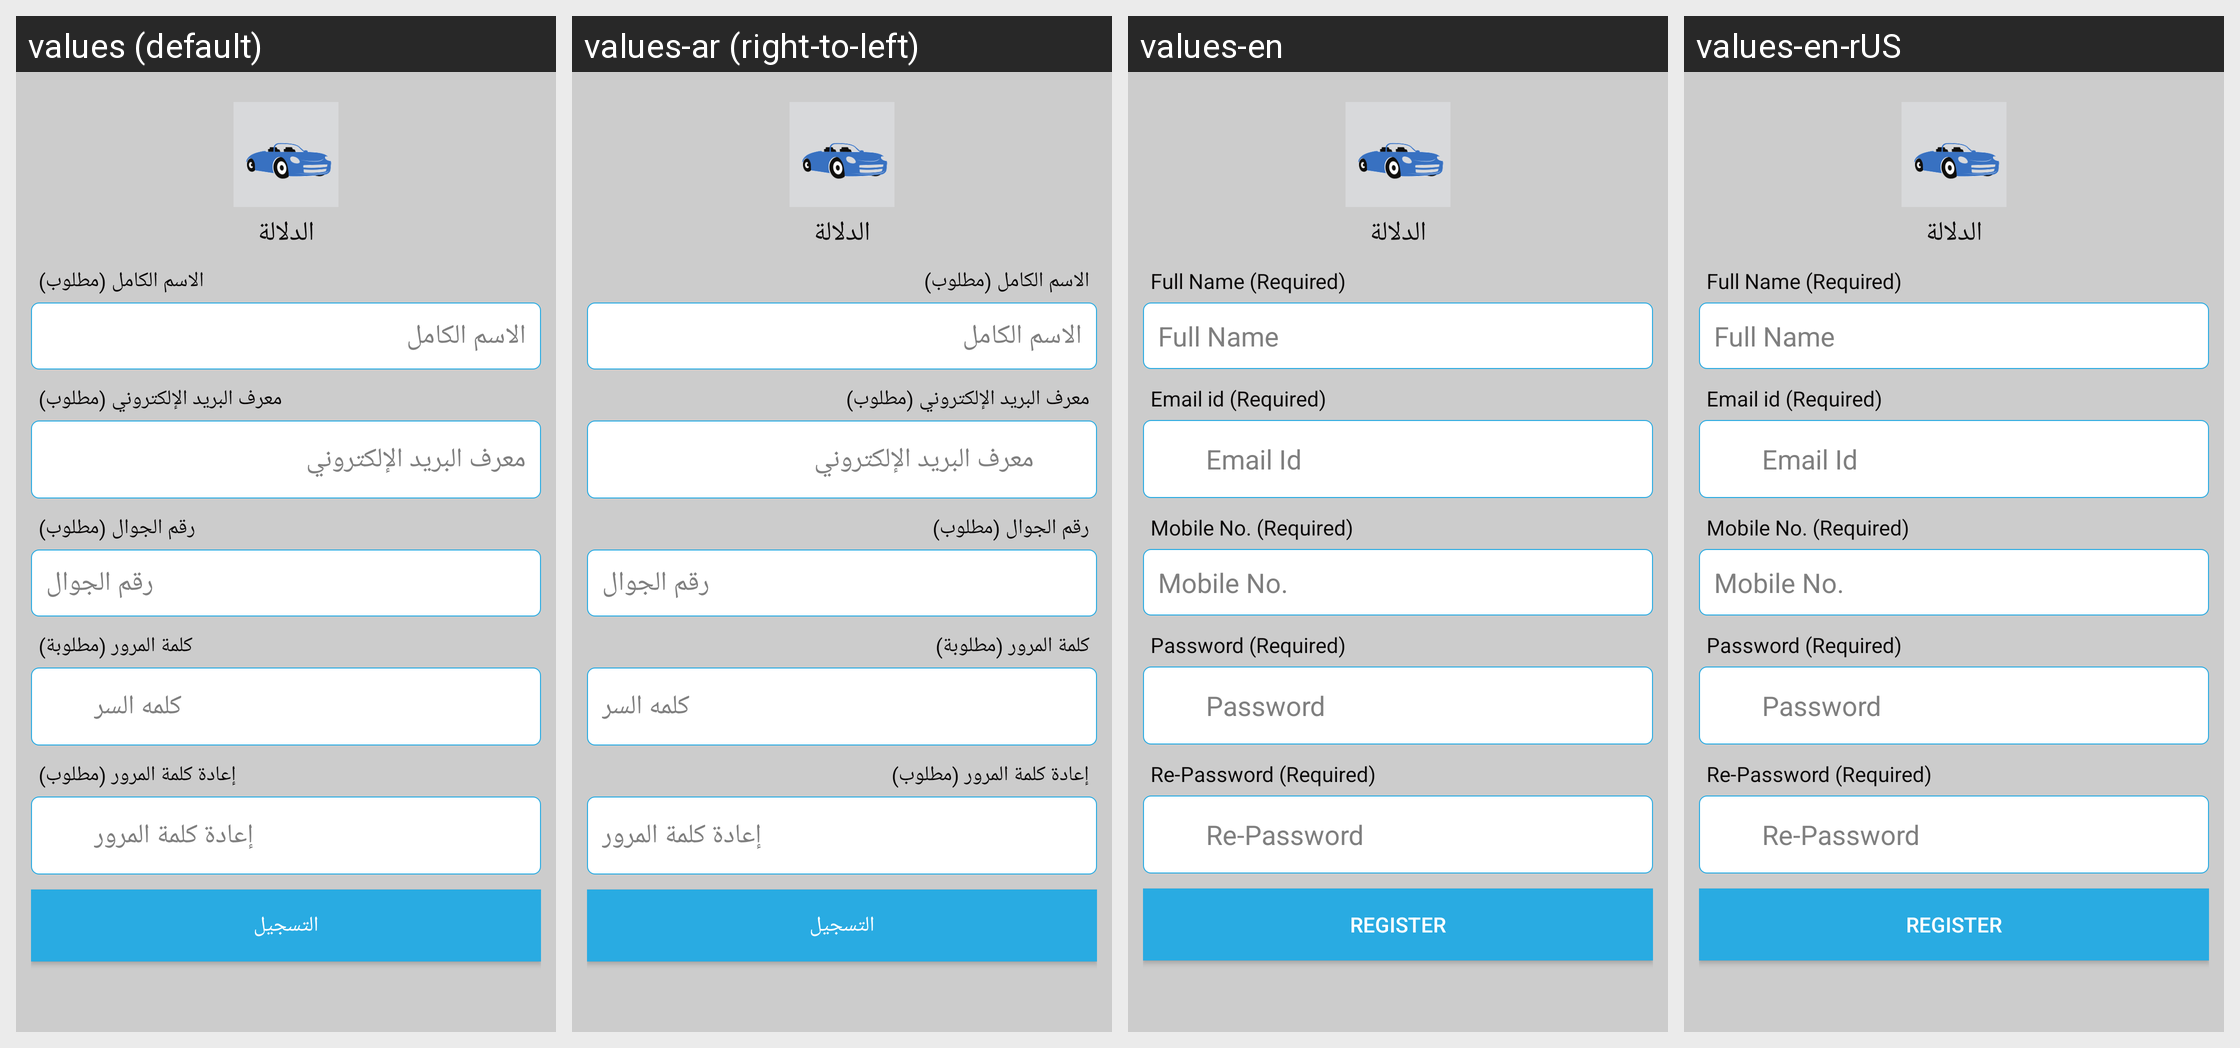

Translations of the strings shown on this Android screen, per locale in the grid:
Android screen res/layout/activity_register.xml rendered under 4 locales, left to right: values (default), values-ar (right-to-left), values-en, values-en-rUS. Device: Nexus 5 (rendered at 1080×1920; each locale shown at half size, 540×960, under a caption strip naming it); theme AppTheme.NoActionBar.
Strings drawn on this screen, with the default value and each locale's value (text and hints the layout hard-codes, and strings that could not be matched under every locale, appear in the picture but are not listed):

app_name
  values: الدلالة
  values-ar: الدلالة  [not translated; the default value is used]
  values-en: الدلالة  [not translated; the default value is used]
  values-en-rUS: الدلالة  [not translated; the default value is used]

name_required
  values: الاسم الكامل (مطلوب)
  values-ar: الاسم الكامل (مطلوب)
  values-en: Full Name (Required)
  values-en-rUS: Full Name (Required)

full_name
  values: الاسم الكامل
  values-ar: الاسم الكامل
  values-en: Full Name
  values-en-rUS: Full Name

email_required
  values: معرف البريد الإلكتروني (مطلوب)
  values-ar: معرف البريد الإلكتروني (مطلوب)
  values-en: Email id (Required)
  values-en-rUS: Email id (Required)

email_id
  values: معرف البريد الإلكتروني
  values-ar: معرف البريد الإلكتروني
  values-en: Email Id
  values-en-rUS: Email Id

mobile_required
  values: رقم الجوال (مطلوب)
  values-ar: رقم الجوال (مطلوب)
  values-en: Mobile No. (Required)
  values-en-rUS: Mobile No. (Required)

mobile_no
  values: رقم الجوال
  values-ar: رقم الجوال
  values-en: Mobile No.
  values-en-rUS: Mobile No.

password_required
  values: كلمة المرور (مطلوبة)
  values-ar: كلمة المرور (مطلوبة)
  values-en: Password (Required)
  values-en-rUS: Password (Required)

password
  values: كلمه السر
  values-ar: كلمه السر
  values-en: Password
  values-en-rUS: Password

repassword_required
  values: إعادة كلمة المرور (مطلوب)
  values-ar: إعادة كلمة المرور (مطلوب)
  values-en: Re-Password (Required)
  values-en-rUS: Re-Password (Required)

re_password
  values: إعادة كلمة المرور
  values-ar: إعادة كلمة المرور
  values-en: Re-Password
  values-en-rUS: Re-Password

register
  values: التسجيل
  values-ar: التسجيل
  values-en: Register
  values-en-rUS: Register
